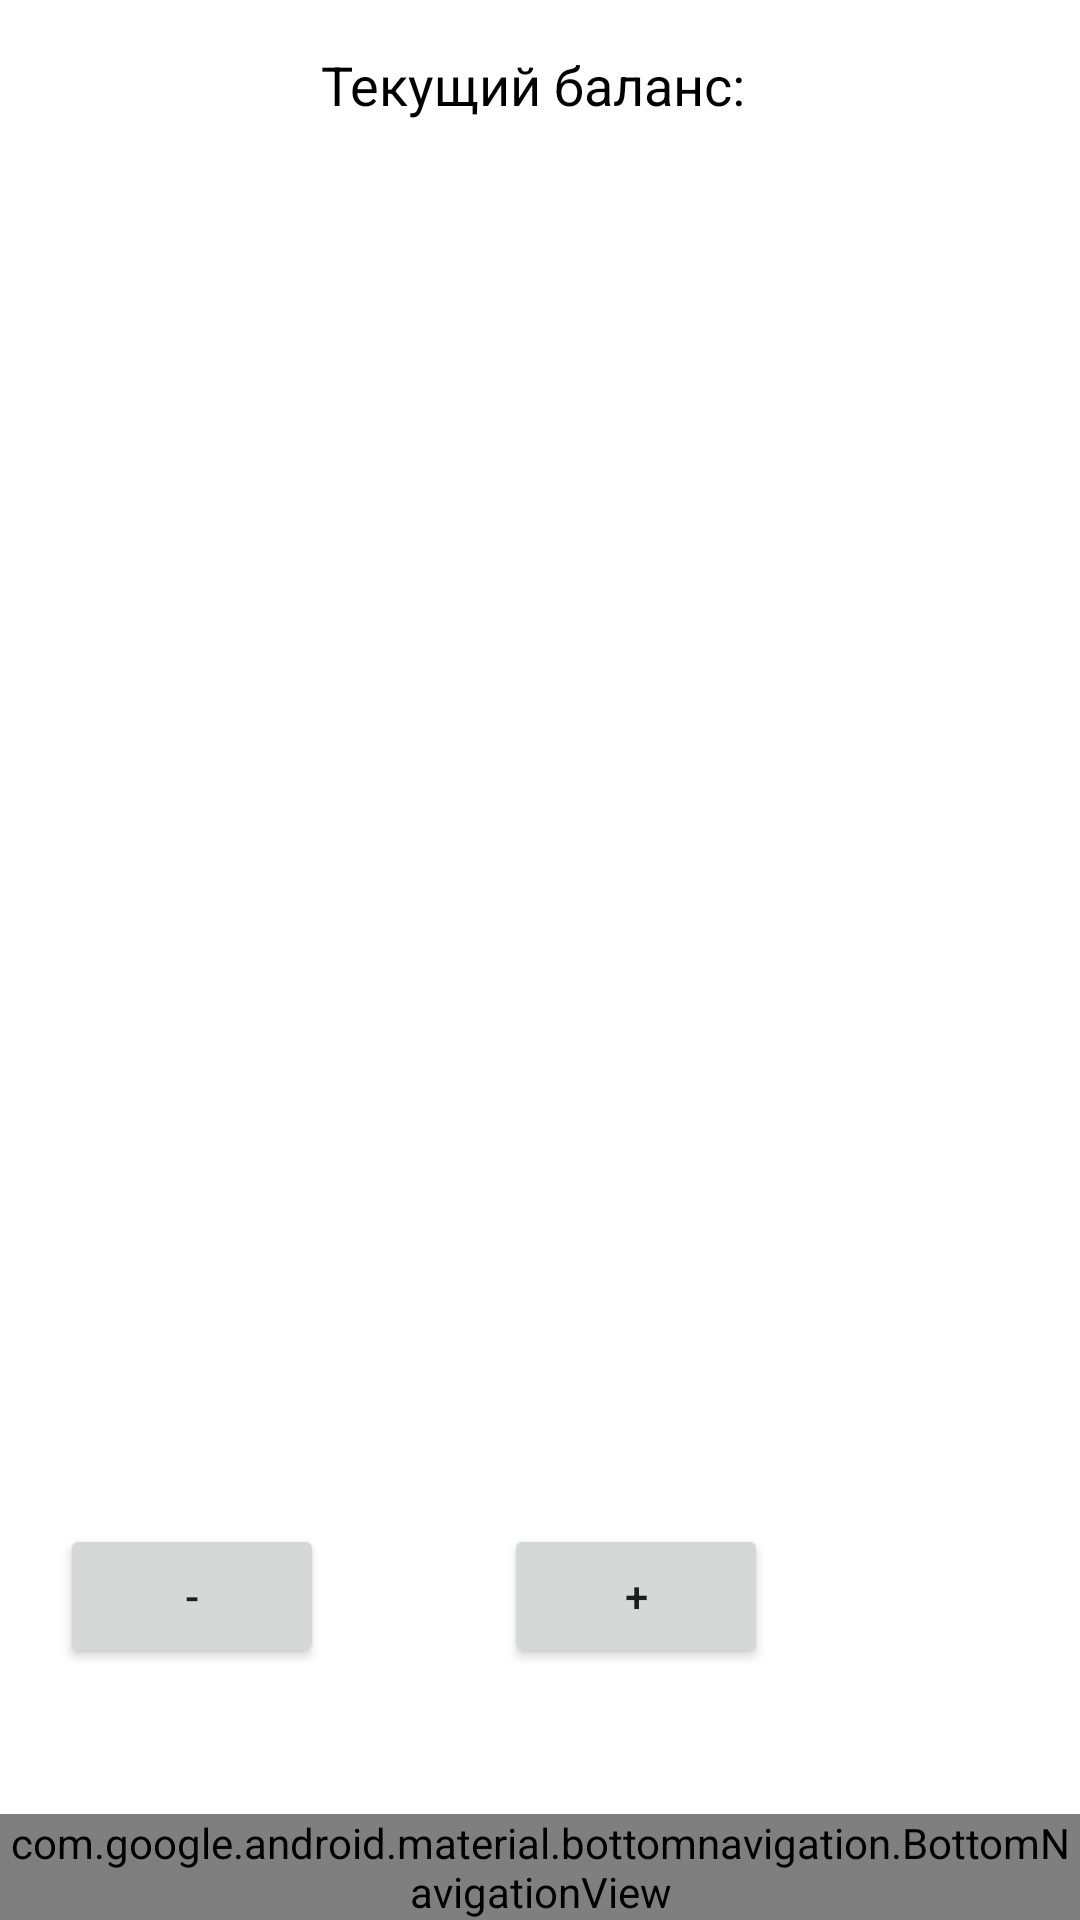

Layout XML and referenced resources for this Android screen:
<!-- AndroidManifest.xml: application theme Theme.MyApplicationfinance15_05 -->
<!-- res/layout/fragment_home.xml -->
<?xml version="1.0" encoding="utf-8"?>
<androidx.constraintlayout.widget.ConstraintLayout
    xmlns:android="http://schemas.android.com/apk/res/android"
    xmlns:app="http://schemas.android.com/apk/res-auto"
    xmlns:tools="http://schemas.android.com/tools"
    android:layout_width="match_parent"
    android:layout_height="match_parent"
    tools:context=".ui.home.HomeFragment">

    
    <TextView
        android:id="@+id/balanceTextView"
        android:layout_width="wrap_content"
        android:layout_height="wrap_content"
        android:textSize="18sp"
        android:textColor="@color/black"
        android:text="Текущий баланс: "
        app:layout_constraintTop_toTopOf="parent"
        app:layout_constraintStart_toStartOf="parent"
        app:layout_constraintEnd_toEndOf="parent"
        android:layout_marginTop="16dp"
        android:layout_marginStart="8dp"
        android:layout_marginEnd="8dp"/>

    
    <androidx.recyclerview.widget.RecyclerView
        android:id="@+id/recyclerViewTransactions"
        android:layout_width="0dp"
        android:layout_height="0dp"
        app:layout_constraintTop_toBottomOf="@id/balanceTextView"
        app:layout_constraintStart_toStartOf="parent"
        app:layout_constraintEnd_toEndOf="parent"
        app:layout_constraintBottom_toTopOf="@id/nav_view"
        android:layout_marginTop="16dp"
        android:layout_marginBottom="16dp"/>

    

    

    
    <Button
        android:id="@+id/button"
        android:layout_width="wrap_content"
        android:layout_height="wrap_content"
        android:layout_marginEnd="60dp"
        android:layout_marginBottom="84dp"
        android:text="-"
        app:layout_constraintBottom_toBottomOf="parent"
        app:layout_constraintEnd_toStartOf="@id/button2" />

    <Button
        android:id="@+id/button2"
        android:layout_width="wrap_content"
        android:layout_height="wrap_content"
        android:layout_marginEnd="104dp"
        android:layout_marginBottom="84dp"
        android:text="+"
        app:layout_constraintBottom_toBottomOf="parent"
        app:layout_constraintEnd_toEndOf="parent" />

    <com.google.android.material.bottomnavigation.BottomNavigationView
        android:id="@+id/nav_view"
        android:layout_width="0dp"
        android:layout_height="wrap_content"
        app:layout_constraintBottom_toBottomOf="parent"
        app:layout_constraintStart_toStartOf="parent"
        app:layout_constraintEnd_toEndOf="parent"
        app:menu="@menu/bottom_nav_menu"/>

</androidx.constraintlayout.widget.ConstraintLayout>
<!-- resources referenced by this layout -->
<resources>
  <style name="Theme.MyApplicationfinance15_05" parent="Theme.MaterialComponents.DayNight.DarkActionBar">
          
          <item name="colorPrimary">@color/purple_500</item>
          <item name="colorPrimaryVariant">@color/purple_700</item>
          <item name="colorOnPrimary">@color/white</item>
          
          <item name="colorSecondary">@color/teal_200</item>
          <item name="colorSecondaryVariant">@color/teal_700</item>
          <item name="colorOnSecondary">@color/black</item>
          
          <item name="android:statusBarColor">?attr/colorPrimaryVariant</item>
          
      </style>
  <!-- not gathered from this repository: default colours our renderer supplied (Android Studio template values) -->
  <color name="purple_500">#FF6200EE</color>
  <color name="purple_700">#FF3700B3</color>
  <color name="teal_200">#FF03DAC5</color>
  <color name="teal_700">#FF018786</color>
  <color name="black">#FF000000</color>
  <color name="white">#FFFFFFFF</color>
</resources>
